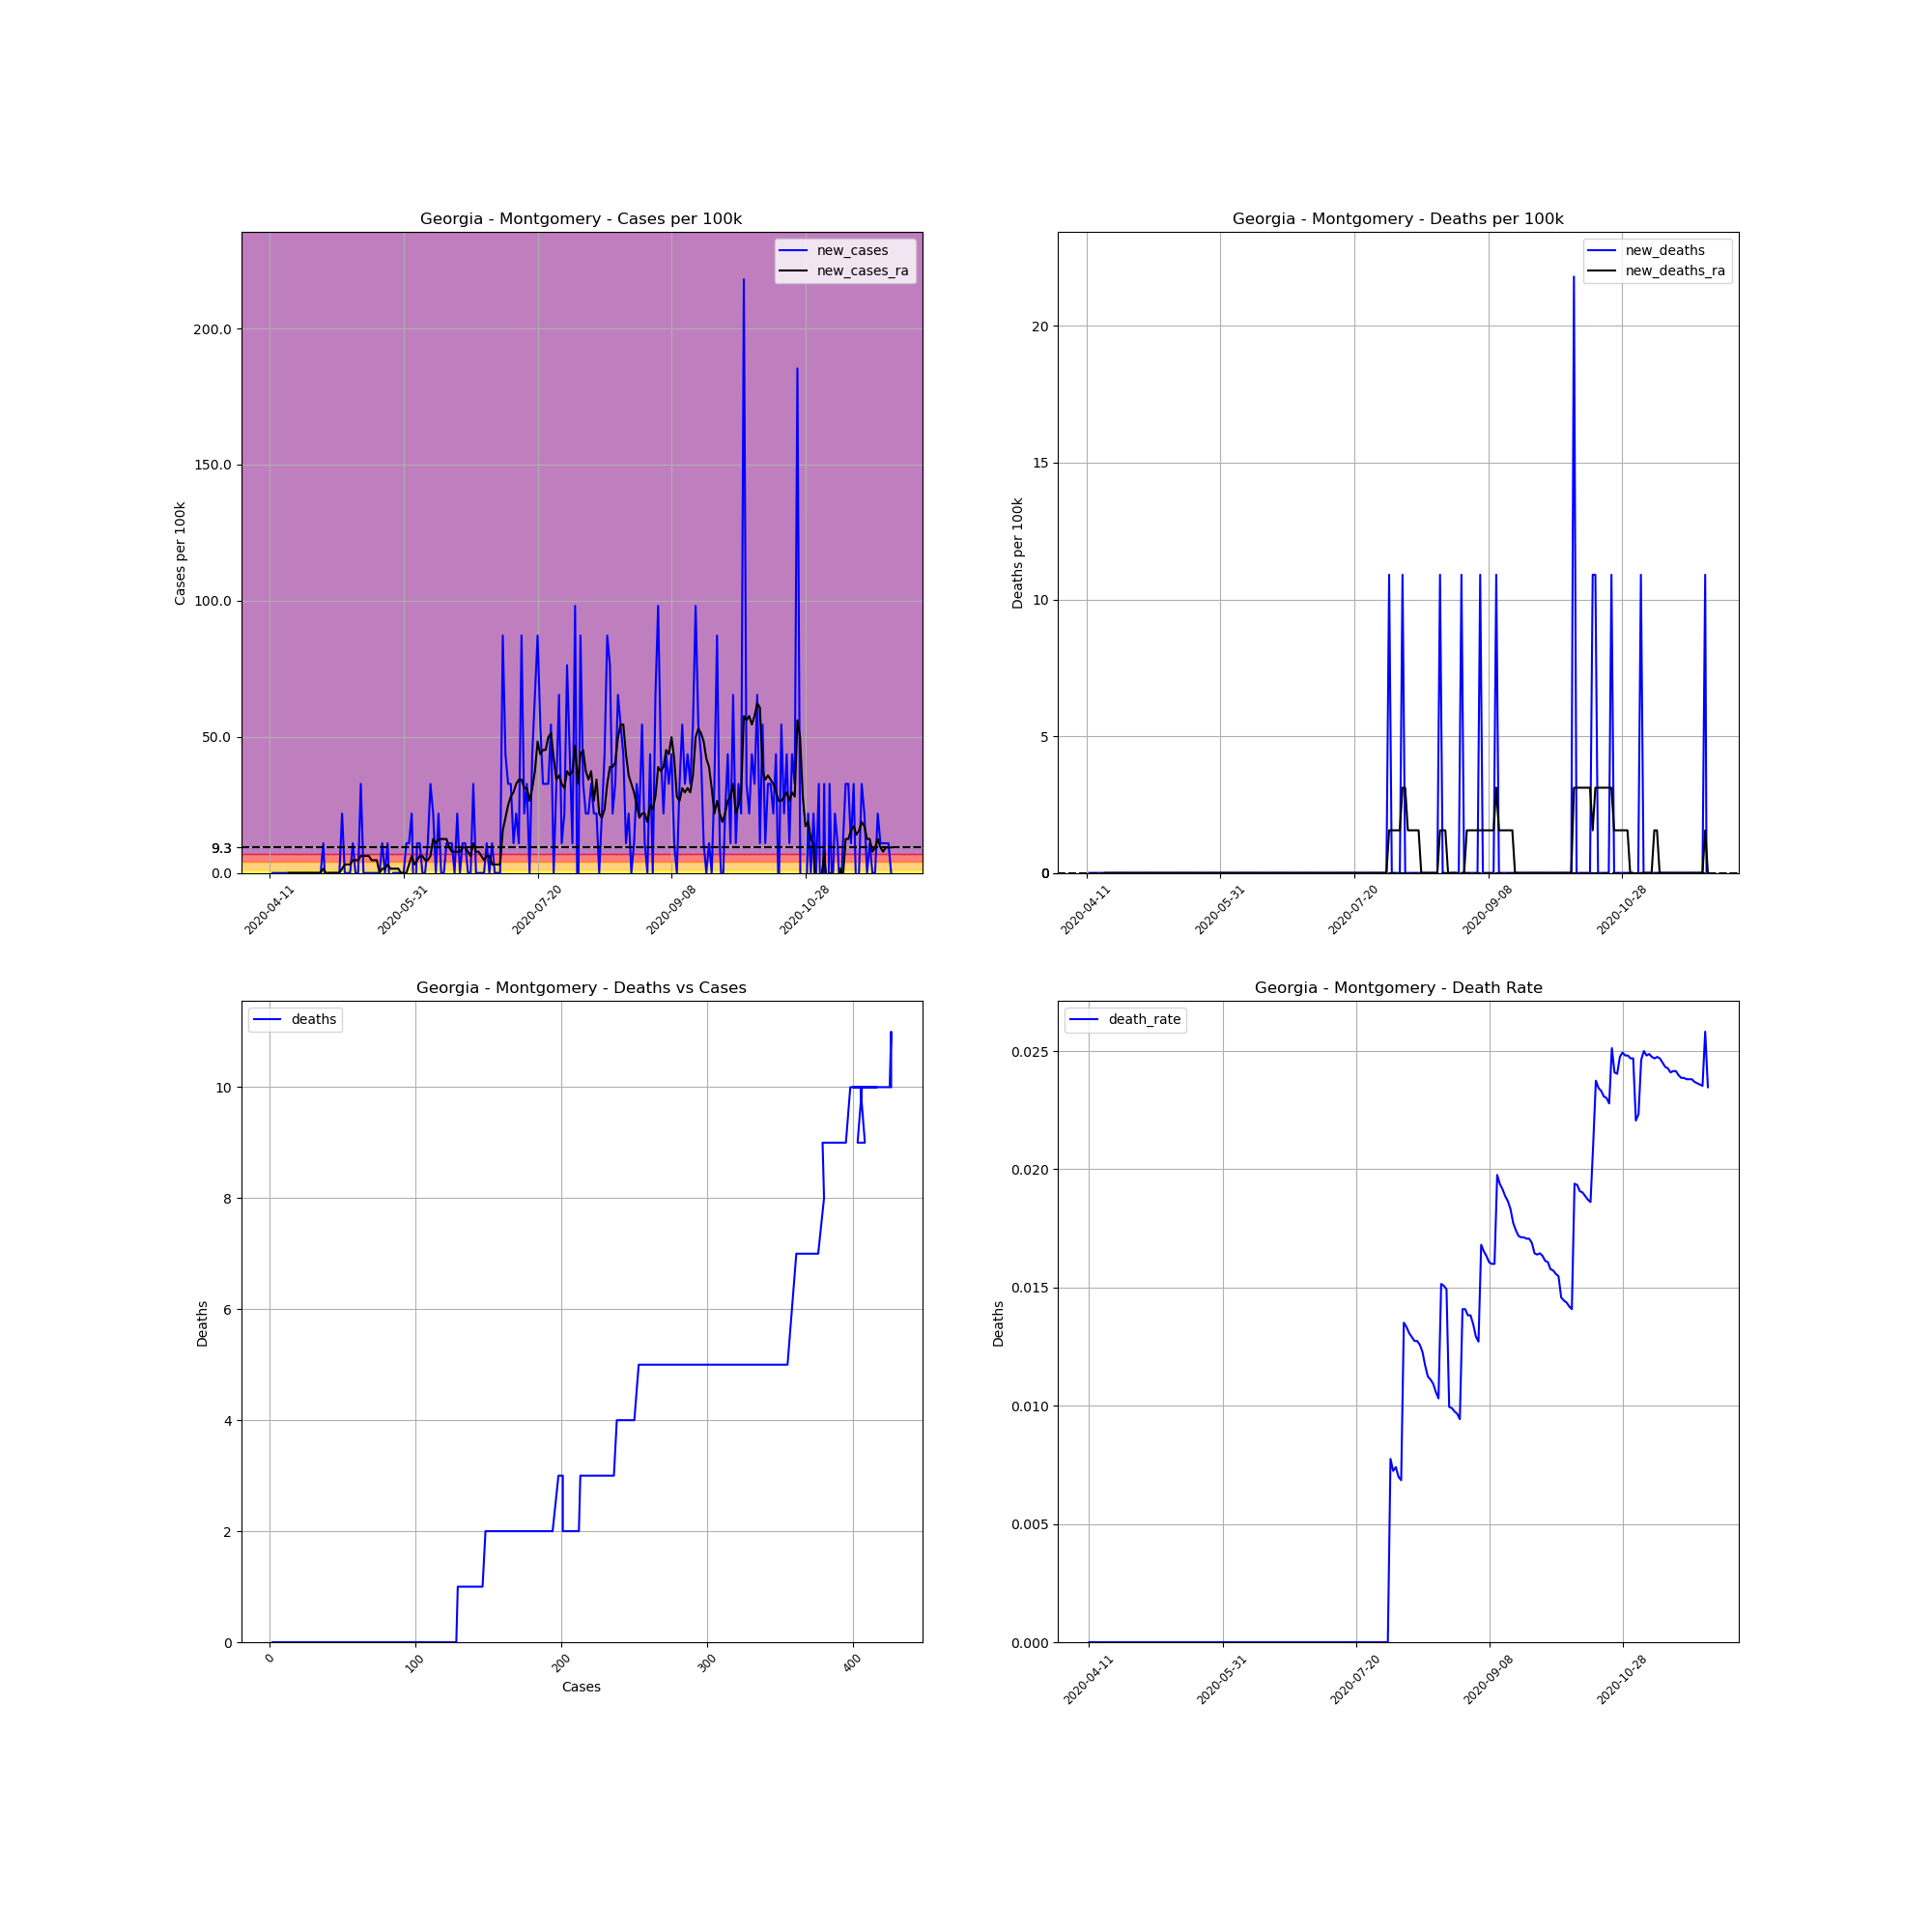

The file beside this chart, header and first rows:
, date, county, state, fips, cases, deaths, COUNTY, STNAME, CTYNAME, POPESTIMATE2019, cases_per_100k, deaths_per_100k, death_rate, new_cases, new_deaths, new_cases_ra, new_deaths_ra
652803, 2020-04-11, Montgomery, Georgia, 13209, 2, 0.0, 209, Georgia, Montgomery, 9172, 21.81, 0.0, 0.0, , , , 
652804, 2020-04-12, Montgomery, Georgia, 13209, 2, 0.0, 209, Georgia, Montgomery, 9172, 21.81, 0.0, 0.0, 0.0, 0.0, , 
652805, 2020-04-13, Montgomery, Georgia, 13209, 2, 0.0, 209, Georgia, Montgomery, 9172, 21.81, 0.0, 0.0, 0.0, 0.0, , 
652806, 2020-04-14, Montgomery, Georgia, 13209, 2, 0.0, 209, Georgia, Montgomery, 9172, 21.81, 0.0, 0.0, 0.0, 0.0, , 
652807, 2020-04-15, Montgomery, Georgia, 13209, 2, 0.0, 209, Georgia, Montgomery, 9172, 21.81, 0.0, 0.0, 0.0, 0.0, , 
652808, 2020-04-16, Montgomery, Georgia, 13209, 2, 0.0, 209, Georgia, Montgomery, 9172, 21.81, 0.0, 0.0, 0.0, 0.0, , 
652809, 2020-04-17, Montgomery, Georgia, 13209, 2, 0.0, 209, Georgia, Montgomery, 9172, 21.81, 0.0, 0.0, 0.0, 0.0, , 
652810, 2020-04-18, Montgomery, Georgia, 13209, 2, 0.0, 209, Georgia, Montgomery, 9172, 21.81, 0.0, 0.0, 0.0, 0.0, 0.0, 0.0
652811, 2020-04-19, Montgomery, Georgia, 13209, 2, 0.0, 209, Georgia, Montgomery, 9172, 21.81, 0.0, 0.0, 0.0, 0.0, 0.0, 0.0
652812, 2020-04-20, Montgomery, Georgia, 13209, 2, 0.0, 209, Georgia, Montgomery, 9172, 21.81, 0.0, 0.0, 0.0, 0.0, 0.0, 0.0
652813, 2020-04-21, Montgomery, Georgia, 13209, 2, 0.0, 209, Georgia, Montgomery, 9172, 21.81, 0.0, 0.0, 0.0, 0.0, 0.0, 0.0
652814, 2020-04-22, Montgomery, Georgia, 13209, 2, 0.0, 209, Georgia, Montgomery, 9172, 21.81, 0.0, 0.0, 0.0, 0.0, 0.0, 0.0
652815, 2020-04-23, Montgomery, Georgia, 13209, 2, 0.0, 209, Georgia, Montgomery, 9172, 21.81, 0.0, 0.0, 0.0, 0.0, 0.0, 0.0
652816, 2020-04-24, Montgomery, Georgia, 13209, 2, 0.0, 209, Georgia, Montgomery, 9172, 21.81, 0.0, 0.0, 0.0, 0.0, 0.0, 0.0
652817, 2020-04-25, Montgomery, Georgia, 13209, 2, 0.0, 209, Georgia, Montgomery, 9172, 21.81, 0.0, 0.0, 0.0, 0.0, 0.0, 0.0
652818, 2020-04-26, Montgomery, Georgia, 13209, 2, 0.0, 209, Georgia, Montgomery, 9172, 21.81, 0.0, 0.0, 0.0, 0.0, 0.0, 0.0
652819, 2020-04-27, Montgomery, Georgia, 13209, 2, 0.0, 209, Georgia, Montgomery, 9172, 21.81, 0.0, 0.0, 0.0, 0.0, 0.0, 0.0
652820, 2020-04-28, Montgomery, Georgia, 13209, 2, 0.0, 209, Georgia, Montgomery, 9172, 21.81, 0.0, 0.0, 0.0, 0.0, 0.0, 0.0
652821, 2020-04-29, Montgomery, Georgia, 13209, 2, 0.0, 209, Georgia, Montgomery, 9172, 21.81, 0.0, 0.0, 0.0, 0.0, 0.0, 0.0
652822, 2020-04-30, Montgomery, Georgia, 13209, 2, 0.0, 209, Georgia, Montgomery, 9172, 21.81, 0.0, 0.0, 0.0, 0.0, 0.0, 0.0
652823, 2020-05-01, Montgomery, Georgia, 13209, 3, 0.0, 209, Georgia, Montgomery, 9172, 32.71, 0.0, 0.0, 10.9, 0.0, 1.558, 0.0
652824, 2020-05-02, Montgomery, Georgia, 13209, 2, 0.0, 209, Georgia, Montgomery, 9172, 21.81, 0.0, 0.0, -10.9, 0.0, 0.0, 0.0
652825, 2020-05-03, Montgomery, Georgia, 13209, 2, 0.0, 209, Georgia, Montgomery, 9172, 21.81, 0.0, 0.0, 0.0, 0.0, 0.0, 0.0
652826, 2020-05-04, Montgomery, Georgia, 13209, 2, 0.0, 209, Georgia, Montgomery, 9172, 21.81, 0.0, 0.0, 0.0, 0.0, 0.0, 0.0
652827, 2020-05-05, Montgomery, Georgia, 13209, 2, 0.0, 209, Georgia, Montgomery, 9172, 21.81, 0.0, 0.0, 0.0, 0.0, 0.0, 0.0
652828, 2020-05-06, Montgomery, Georgia, 13209, 2, 0.0, 209, Georgia, Montgomery, 9172, 21.81, 0.0, 0.0, 0.0, 0.0, 0.0, 0.0
652829, 2020-05-07, Montgomery, Georgia, 13209, 2, 0.0, 209, Georgia, Montgomery, 9172, 21.81, 0.0, 0.0, 0.0, 0.0, 0.0, 0.0
652830, 2020-05-08, Montgomery, Georgia, 13209, 4, 0.0, 209, Georgia, Montgomery, 9172, 43.61, 0.0, 0.0, 21.81, 0.0, 1.558, 0.0
652831, 2020-05-09, Montgomery, Georgia, 13209, 4, 0.0, 209, Georgia, Montgomery, 9172, 43.61, 0.0, 0.0, 0.0, 0.0, 3.115, 0.0
652832, 2020-05-10, Montgomery, Georgia, 13209, 4, 0.0, 209, Georgia, Montgomery, 9172, 43.61, 0.0, 0.0, 0.0, 0.0, 3.115, 0.0
652833, 2020-05-11, Montgomery, Georgia, 13209, 4, 0.0, 209, Georgia, Montgomery, 9172, 43.61, 0.0, 0.0, 0.0, 0.0, 3.115, 0.0
652834, 2020-05-12, Montgomery, Georgia, 13209, 5, 0.0, 209, Georgia, Montgomery, 9172, 54.51, 0.0, 0.0, 10.9, 0.0, 4.673, 0.0
652835, 2020-05-13, Montgomery, Georgia, 13209, 5, 0.0, 209, Georgia, Montgomery, 9172, 54.51, 0.0, 0.0, 0.0, 0.0, 4.673, 0.0
652836, 2020-05-14, Montgomery, Georgia, 13209, 5, 0.0, 209, Georgia, Montgomery, 9172, 54.51, 0.0, 0.0, 0.0, 0.0, 4.673, 0.0
652837, 2020-05-15, Montgomery, Georgia, 13209, 8, 0.0, 209, Georgia, Montgomery, 9172, 87.22, 0.0, 0.0, 32.71, 0.0, 6.23, 0.0
652838, 2020-05-16, Montgomery, Georgia, 13209, 8, 0.0, 209, Georgia, Montgomery, 9172, 87.22, 0.0, 0.0, 0.0, 0.0, 6.23, 0.0
652839, 2020-05-17, Montgomery, Georgia, 13209, 8, 0.0, 209, Georgia, Montgomery, 9172, 87.22, 0.0, 0.0, 0.0, 0.0, 6.23, 0.0
652840, 2020-05-18, Montgomery, Georgia, 13209, 8, 0.0, 209, Georgia, Montgomery, 9172, 87.22, 0.0, 0.0, 0.0, 0.0, 6.23, 0.0
652841, 2020-05-19, Montgomery, Georgia, 13209, 8, 0.0, 209, Georgia, Montgomery, 9172, 87.22, 0.0, 0.0, 0.0, 0.0, 4.673, 0.0
652842, 2020-05-20, Montgomery, Georgia, 13209, 8, 0.0, 209, Georgia, Montgomery, 9172, 87.22, 0.0, 0.0, 0.0, 0.0, 4.673, 0.0
652843, 2020-05-21, Montgomery, Georgia, 13209, 8, 0.0, 209, Georgia, Montgomery, 9172, 87.22, 0.0, 0.0, 0.0, 0.0, 4.673, 0.0
652844, 2020-05-22, Montgomery, Georgia, 13209, 8, 0.0, 209, Georgia, Montgomery, 9172, 87.22, 0.0, 0.0, 0.0, 0.0, 0.0, 0.0
652845, 2020-05-23, Montgomery, Georgia, 13209, 9, 0.0, 209, Georgia, Montgomery, 9172, 98.12, 0.0, 0.0, 10.9, 0.0, 1.558, 0.0
652846, 2020-05-24, Montgomery, Georgia, 13209, 9, 0.0, 209, Georgia, Montgomery, 9172, 98.12, 0.0, 0.0, 0.0, 0.0, 1.558, 0.0
652847, 2020-05-25, Montgomery, Georgia, 13209, 10, 0.0, 209, Georgia, Montgomery, 9172, 109, 0.0, 0.0, 10.9, 0.0, 3.115, 0.0
652848, 2020-05-26, Montgomery, Georgia, 13209, 9, 0.0, 209, Georgia, Montgomery, 9172, 98.12, 0.0, 0.0, -10.9, 0.0, 1.558, 0.0
652849, 2020-05-27, Montgomery, Georgia, 13209, 9, 0.0, 209, Georgia, Montgomery, 9172, 98.12, 0.0, 0.0, 0.0, 0.0, 1.558, 0.0
652850, 2020-05-28, Montgomery, Georgia, 13209, 9, 0.0, 209, Georgia, Montgomery, 9172, 98.12, 0.0, 0.0, 0.0, 0.0, 1.558, 0.0
652851, 2020-05-29, Montgomery, Georgia, 13209, 9, 0.0, 209, Georgia, Montgomery, 9172, 98.12, 0.0, 0.0, 0.0, 0.0, 1.558, 0.0
652852, 2020-05-30, Montgomery, Georgia, 13209, 9, 0.0, 209, Georgia, Montgomery, 9172, 98.12, 0.0, 0.0, 0.0, 0.0, -1.0150610510858574e-15, 0.0
652853, 2020-05-31, Montgomery, Georgia, 13209, 9, 0.0, 209, Georgia, Montgomery, 9172, 98.12, 0.0, 0.0, 0.0, 0.0, -1.0150610510858574e-15, 0.0
652854, 2020-06-01, Montgomery, Georgia, 13209, 10, 0.0, 209, Georgia, Montgomery, 9172, 109, 0.0, 0.0, 10.9, 0.0, -1.0150610510858574e-15, 0.0
652855, 2020-06-02, Montgomery, Georgia, 13209, 11, 0.0, 209, Georgia, Montgomery, 9172, 119.9, 0.0, 0.0, 10.9, 0.0, 3.115, 0.0
652856, 2020-06-03, Montgomery, Georgia, 13209, 13, 0.0, 209, Georgia, Montgomery, 9172, 141.7, 0.0, 0.0, 21.81, 0.0, 6.23, 0.0
652857, 2020-06-04, Montgomery, Georgia, 13209, 11, 0.0, 209, Georgia, Montgomery, 9172, 119.9, 0.0, 0.0, -21.81, 0.0, 3.115, 0.0
652858, 2020-06-05, Montgomery, Georgia, 13209, 12, 0.0, 209, Georgia, Montgomery, 9172, 130.8, 0.0, 0.0, 10.9, 0.0, 4.673, 0.0
652859, 2020-06-06, Montgomery, Georgia, 13209, 13, 0.0, 209, Georgia, Montgomery, 9172, 141.7, 0.0, 0.0, 10.9, 0.0, 6.23, 0.0
652860, 2020-06-07, Montgomery, Georgia, 13209, 13, 0.0, 209, Georgia, Montgomery, 9172, 141.7, 0.0, 0.0, 0.0, 0.0, 6.23, 0.0
652861, 2020-06-08, Montgomery, Georgia, 13209, 13, 0.0, 209, Georgia, Montgomery, 9172, 141.7, 0.0, 0.0, 0.0, 0.0, 4.673, 0.0
652862, 2020-06-09, Montgomery, Georgia, 13209, 14, 0.0, 209, Georgia, Montgomery, 9172, 152.6, 0.0, 0.0, 10.9, 0.0, 4.673, 0.0
... 173 more rows
